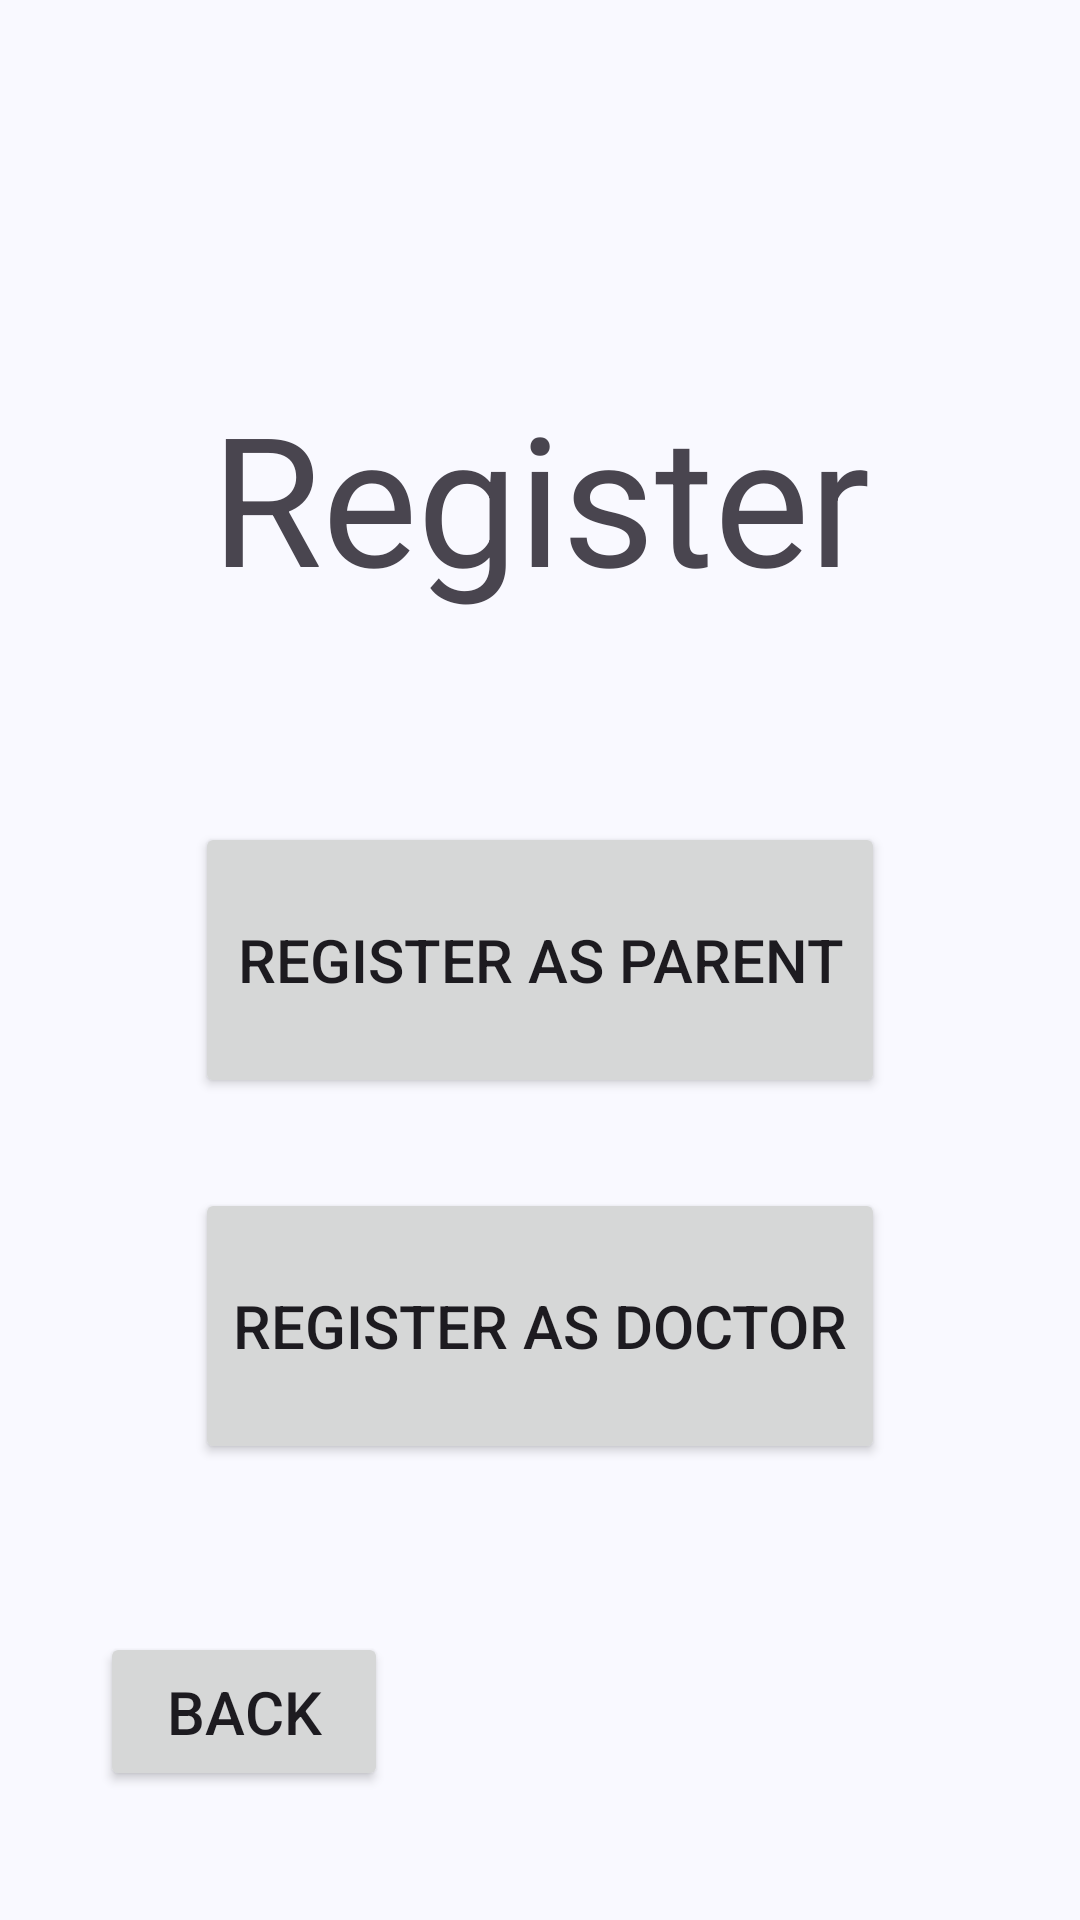

Produce the Android XML layout that renders to this screen, including the resource entries it uses.
<!-- AndroidManifest.xml: application theme Theme.Smart_Air_App -->
<!-- res/layout/activity_register_screen.xml -->
<?xml version="1.0" encoding="utf-8"?>
<androidx.constraintlayout.widget.ConstraintLayout xmlns:android="http://schemas.android.com/apk/res/android"
    xmlns:app="http://schemas.android.com/apk/res-auto"
    xmlns:tools="http://schemas.android.com/tools"
    android:id="@+id/main"
    android:layout_width="match_parent"
    android:layout_height="match_parent"
    tools:context=".RegisterScreen">

    <Button
        android:id="@+id/buttonDoctorSignup"
        android:layout_width="230dp"
        android:layout_height="92dp"
        android:layout_marginTop="30dp"
        android:text="Register As Doctor"
        android:textSize="20sp"
        app:layout_constraintEnd_toEndOf="parent"
        app:layout_constraintStart_toStartOf="parent"
        app:layout_constraintTop_toBottomOf="@+id/buttonParentSignup" />

    <Button
        android:id="@+id/buttonParentSignup"
        android:layout_width="230dp"
        android:layout_height="92dp"
        android:text="Register As Parent"
        android:textSize="20sp"
        app:layout_constraintBottom_toBottomOf="parent"
        app:layout_constraintEnd_toEndOf="parent"
        app:layout_constraintHorizontal_bias="0.5"
        app:layout_constraintStart_toStartOf="parent"
        app:layout_constraintTop_toTopOf="parent"
        app:layout_constraintVertical_bias="0.5" />

    <Button
        android:id="@+id/buttonBackRegister"
        android:layout_width="96dp"
        android:layout_height="53dp"
        android:text="Back"
        android:textSize="20sp"
        app:layout_constraintBottom_toBottomOf="parent"
        app:layout_constraintEnd_toEndOf="parent"
        app:layout_constraintHorizontal_bias="0.126"
        app:layout_constraintStart_toStartOf="parent"
        app:layout_constraintTop_toTopOf="parent"
        app:layout_constraintVertical_bias="0.927" />

    <TextView
        android:id="@+id/childsName2"
        android:layout_width="wrap_content"
        android:layout_height="wrap_content"
        android:text="Register"
        android:textSize="60sp"
        app:layout_constraintBottom_toBottomOf="parent"
        app:layout_constraintEnd_toEndOf="parent"
        app:layout_constraintStart_toStartOf="parent"
        app:layout_constraintTop_toTopOf="parent"
        app:layout_constraintVertical_bias="0.224" />
</androidx.constraintlayout.widget.ConstraintLayout>
<!-- resources referenced by this layout -->
<resources>
  <style name="Theme.Smart_Air_App" parent="Base.Theme.Smart_Air_App" />
  <color name="md_theme_primary">#415F91</color>
  <color name="md_theme_onPrimary">#FFFFFF</color>
  <color name="md_theme_primaryContainer">#D6E3FF</color>
  <color name="md_theme_onPrimaryContainer">#284777</color>
  <color name="md_theme_secondary">#565F71</color>
  <color name="md_theme_onSecondary">#FFFFFF</color>
  <color name="md_theme_secondaryContainer">#DAE2F9</color>
  <color name="md_theme_onSecondaryContainer">#3E4759</color>
  <color name="md_theme_tertiary">#705575</color>
  <color name="md_theme_onTertiary">#FFFFFF</color>
  <color name="md_theme_tertiaryContainer">#FAD8FD</color>
  <color name="md_theme_onTertiaryContainer">#573E5C</color>
  <color name="md_theme_error">#BA1A1A</color>
  <color name="md_theme_onError">#FFFFFF</color>
  <color name="md_theme_errorContainer">#FFDAD6</color>
  <color name="md_theme_onErrorContainer">#93000A</color>
  <color name="md_theme_background">#F9F9FF</color>
  <color name="md_theme_onBackground">#191C20</color>
  <color name="md_theme_surface">#F9F9FF</color>
  <color name="md_theme_onSurface">#191C20</color>
  <color name="md_theme_surfaceVariant">#E0E2EC</color>
  <color name="md_theme_onSurfaceVariant">#44474E</color>
  <color name="md_theme_outline">#74777F</color>
  <color name="md_theme_outlineVariant">#C4C6D0</color>
  <color name="md_theme_inverseSurface">#2E3036</color>
  <color name="md_theme_inverseOnSurface">#F0F0F7</color>
  <color name="md_theme_inversePrimary">#AAC7FF</color>
  <color name="md_theme_primaryFixed">#D6E3FF</color>
  <color name="md_theme_onPrimaryFixed">#001B3E</color>
  <color name="md_theme_primaryFixedDim">#AAC7FF</color>
  <color name="md_theme_onPrimaryFixedVariant">#284777</color>
  <color name="md_theme_secondaryFixed">#DAE2F9</color>
  <color name="md_theme_onSecondaryFixed">#131C2B</color>
  <color name="md_theme_secondaryFixedDim">#BEC6DC</color>
  <color name="md_theme_onSecondaryFixedVariant">#3E4759</color>
  <color name="md_theme_tertiaryFixed">#FAD8FD</color>
  <color name="md_theme_onTertiaryFixed">#28132E</color>
  <color name="md_theme_tertiaryFixedDim">#DDBCE0</color>
  <color name="md_theme_onTertiaryFixedVariant">#573E5C</color>
  <color name="md_theme_surfaceDim">#D9D9E0</color>
  <color name="md_theme_surfaceBright">#F9F9FF</color>
  <color name="md_theme_surfaceContainerLowest">#FFFFFF</color>
  <color name="md_theme_surfaceContainerLow">#F3F3FA</color>
  <color name="md_theme_surfaceContainer">#EDEDF4</color>
  <color name="md_theme_surfaceContainerHigh">#E7E8EE</color>
  <color name="md_theme_surfaceContainerHighest">#E2E2E9</color>
</resources>
